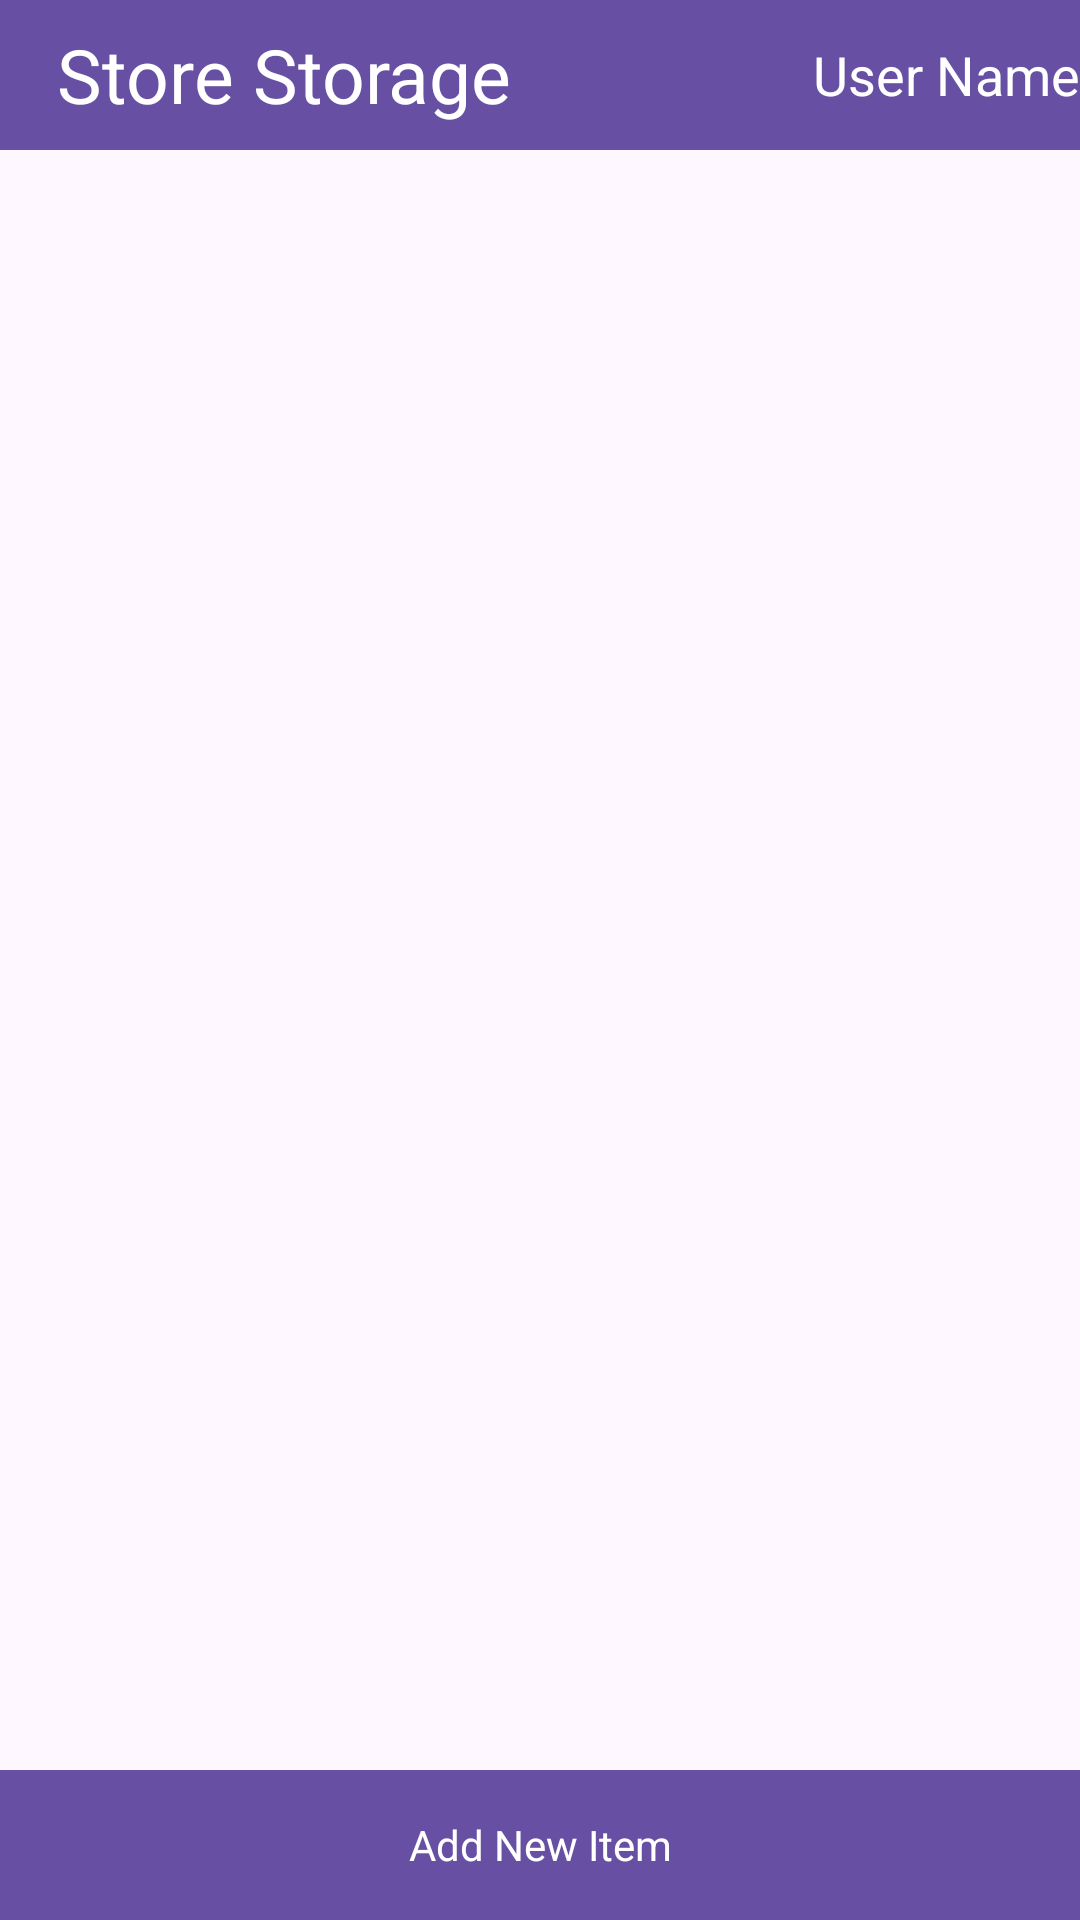

Layout XML and referenced resources for this Android screen:
<!-- AndroidManifest.xml: application theme Theme.MobileProgFinal -->
<!-- res/layout/activity_unused_store_page.xml -->
<?xml version="1.0" encoding="utf-8"?>
<androidx.constraintlayout.widget.ConstraintLayout xmlns:android="http://schemas.android.com/apk/res/android"
    xmlns:app="http://schemas.android.com/apk/res-auto"
    xmlns:tools="http://schemas.android.com/tools"
    android:id="@+id/main"
    android:layout_width="match_parent"
    android:layout_height="match_parent"
    tools:context=".UnusedStorePage">

    <TextView
        android:id="@+id/textView6"
        android:layout_width="match_parent"
        android:layout_height="50dp"
        android:background="#6750A3"
        android:gravity="center_vertical"
        android:text="   Store Storage"
        android:textColor="#FFFFFF"
        android:textSize="25sp"
        app:layout_constraintEnd_toEndOf="parent"
        app:layout_constraintHorizontal_bias="0.0"
        app:layout_constraintStart_toStartOf="parent"
        app:layout_constraintTop_toTopOf="parent" />


    <ListView
        android:id="@+id/listView"
        android:layout_width="409dp"
        android:layout_height="wrap_content"
        app:layout_constraintEnd_toEndOf="parent"
        app:layout_constraintTop_toBottomOf="@+id/textView6" />

    <TextView
        android:id="@+id/textView8"
        android:layout_width="match_parent"
        android:layout_height="50dp"
        android:gravity="center"
        android:background="#6750A3"
        android:textColor="#FFFFFF"
        android:text="Add New Item"
        android:clickable="true"
        android:onClick="testButton"
        app:layout_constraintBottom_toBottomOf="parent"
        app:layout_constraintEnd_toEndOf="parent"
        app:layout_constraintStart_toStartOf="parent" />

    <TextView
        android:id="@+id/textView3"
        android:layout_width="wrap_content"
        android:layout_height="50dp"
        android:gravity="center"
        android:text="User Name"
        android:textSize="18sp"
        android:textColor="#FFFFFF"
        app:layout_constraintEnd_toEndOf="parent"
        app:layout_constraintTop_toTopOf="parent" />


</androidx.constraintlayout.widget.ConstraintLayout>
<!-- resources referenced by this layout -->
<resources>
  <style name="Theme.MobileProgFinal" parent="Base.Theme.MobileProgFinal" />
  <style name="Base.Theme.MobileProgFinal" parent="Theme.Material3.DayNight.NoActionBar">
          
          
      </style>
</resources>
